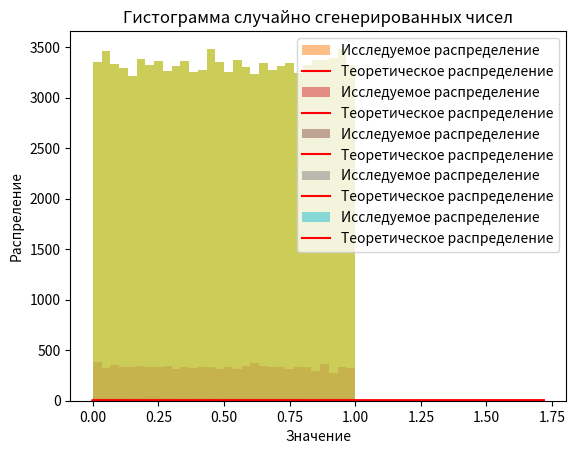

Recreate this plot in Python.
import math

import numpy as np
import matplotlib.pyplot as plt
import scipy.stats as stats


# Функция для генерации выборки с помощью метода обратных функций
# f(z) = 1 / (e - z), 0 <= z <= e - 1
# F(z) = 1 - e^(-z - 1), 0 <= z <= e - 1
# F^(-1)(u) = -ln(1 - u) - 1, u ~ U(0, 1)
def inverse_transform_sampling(n):
    u = np.random.rand(n)
    plt.hist(u, bins=30, alpha=0.75)
    plt.title('Гистограмма случайно сгенерированных чисел')
    plt.xlabel('Значения')
    plt.ylabel('Частота')
    plt.show()
    result = []
    for i in range(n):
        temp = math.e ** (1 - u[i]) * (math.e ** u[i] - 1)
        result.append(temp)
    return result


# Функция для вычисления среднего значения и дисперсии выборки
# Среднее значение: E[X] = ∫xf(x)dx
# Дисперсия: D[X] = E[X^2] - E[X]^2 = ∫x^2f(x)dx - E[X]^2
def calculate_mean_variance(samples):
    mean = np.mean(samples)  # Вычисление среднего значения
    variance = np.var(samples)  # Вычисление дисперсии
    return mean, variance


# Функция для вычисления статистики критерия Колмогорова
# D_n = max(|F_n(x) - F(x)|)
def calculate_ks_statistic(samples):
    p, ks_statistic = stats.kstest(samples, 'expon', args=(1,), alternative='two-sided')
    print(p)
    # Применение критерия Колмогорова из библиотеки scipy.stats.kstest
    # Вычисление статистики критерия Колмогорова
    return p, ks_statistic


# Функция для построения гистограммы выборки
def plot_histogram(samples, bins=50):
    plt.hist(samples, bins, density=True, alpha=0.5, label='Исследуемое распределение')
    x = np.linspace(0, np.e - 1, 100)
    y = 1 / (np.e - x)
    plt.plot(x, y, 'r', label='Теоретическое распределение')
    plt.xlabel('Значение')
    plt.ylabel('Распреление')
    plt.legend()
    plt.show()


# Размеры выборок
sample_sizes = [50, 100, 1000, 10000, 100000]

# Генерация выборок, вычисление среднего значения, дисперсии и статистики критерия Колмогорова
for sample_size in sample_sizes:
    smpls = inverse_transform_sampling(sample_size)
    mean, variance = calculate_mean_variance(smpls)
    p, ks_statistic = calculate_ks_statistic(smpls)

    print(f'Размер выборки: {sample_size}')
    print(f'Среднее значение: {mean} ')
    print(f'Дисперсия: {variance}')
    print("Критерий Колмогорова: {:.100f}".format(ks_statistic))
    print("p: {:.30f}".format(p))
    print()

    plot_histogram(smpls)
